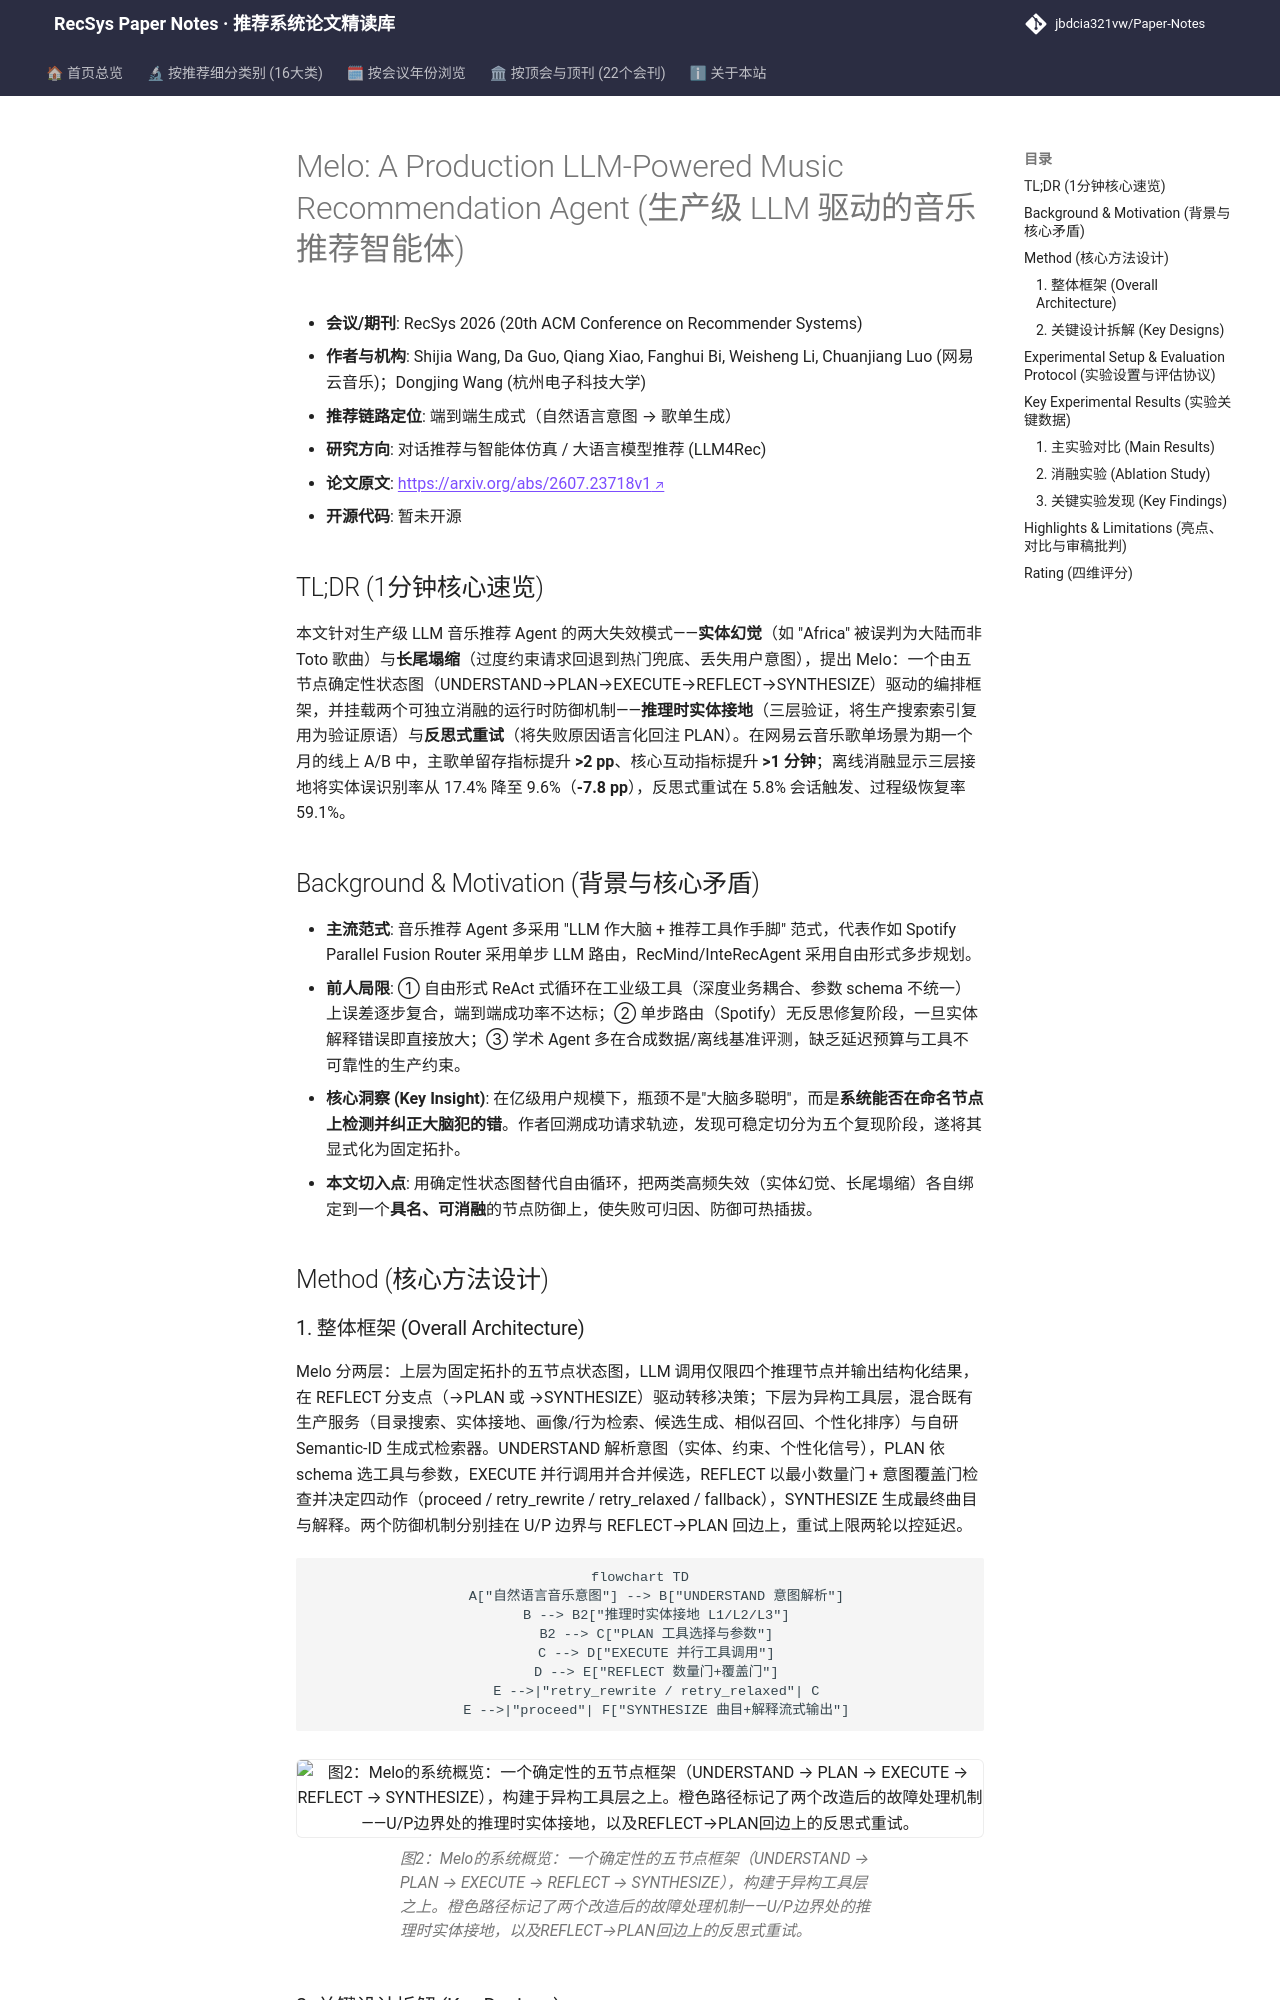

repository: jbdcia321vw/Paper-Notes · page: venues/RecSys/2026/agent_conversational_rec/melo_a_production_llm_powered_music_recommendation_agent/index.html · generator: mkdocs

---
title: "[Paper Note] Melo: A Production LLM-Powered Music Recommendation Agent"
description: "[RecSys 2026][对话推荐与智能体仿真] 网易云音乐生产级 LLM 音乐推荐 Agent，以五节点确定性状态图 + 推理时实体接地 + 反思式重试解决实体幻觉与长尾塌缩，线上 A/B 留存提升超 2pp。"
tags:
  - RecSys
  - 对话推荐与智能体仿真
  - 端到端生成式
  - LLM Agent 编排
  - 实体接地
  - 反思式重试
date: 2026-11-13
venue: RecSys
year: 2026
paper_url: "https://arxiv.org/abs/2607.23718"
code_url: ""
categories:
  - agent_conversational_rec
  - llm_rec
---

# Melo: A Production LLM-Powered Music Recommendation Agent (生产级 LLM 驱动的音乐推荐智能体)

- **会议/期刊**: RecSys 2026 (20th ACM Conference on Recommender Systems)
- **作者与机构**: Shijia Wang, Da Guo, Qiang Xiao, Fanghui Bi, Weisheng Li, Chuanjiang Luo (网易云音乐)；Dongjing Wang (杭州电子科技大学)
- **推荐链路定位**: 端到端生成式（自然语言意图 → 歌单生成）
- **研究方向**: 对话推荐与智能体仿真 / 大语言模型推荐 (LLM4Rec)
- **论文原文**: [https://arxiv.org/abs/2607.23718v1](https://arxiv.org/abs/2607.23718v1)
- **开源代码**: 暂未开源

## TL;DR (1分钟核心速览)

本文针对生产级 LLM 音乐推荐 Agent 的两大失效模式——**实体幻觉**（如 "Africa" 被误判为大陆而非 Toto 歌曲）与**长尾塌缩**（过度约束请求回退到热门兜底、丢失用户意图），提出 Melo：一个由五节点确定性状态图（UNDERSTAND→PLAN→EXECUTE→REFLECT→SYNTHESIZE）驱动的编排框架，并挂载两个可独立消融的运行时防御机制——**推理时实体接地**（三层验证，将生产搜索索引复用为验证原语）与**反思式重试**（将失败原因语言化回注 PLAN）。在网易云音乐歌单场景为期一个月的线上 A/B 中，主歌单留存指标提升 **>2 pp**、核心互动指标提升 **>1 分钟**；离线消融显示三层接地将实体误识别率从 17.4% 降至 9.6%（**-7.8 pp**），反思式重试在 5.8% 会话触发、过程级恢复率 59.1%。

## Background & Motivation (背景与核心矛盾)

- **主流范式**: 音乐推荐 Agent 多采用 "LLM 作大脑 + 推荐工具作手脚" 范式，代表作如 Spotify Parallel Fusion Router 采用单步 LLM 路由，RecMind/InteRecAgent 采用自由形式多步规划。
- **前人局限**: ① 自由形式 ReAct 式循环在工业级工具（深度业务耦合、参数 schema 不统一）上误差逐步复合，端到端成功率不达标；② 单步路由（Spotify）无反思修复阶段，一旦实体解释错误即直接放大；③ 学术 Agent 多在合成数据/离线基准评测，缺乏延迟预算与工具不可靠性的生产约束。
- **核心洞察 (Key Insight)**: 在亿级用户规模下，瓶颈不是"大脑多聪明"，而是**系统能否在命名节点上检测并纠正大脑犯的错**。作者回溯成功请求轨迹，发现可稳定切分为五个复现阶段，遂将其显式化为固定拓扑。
- **本文切入点**: 用确定性状态图替代自由循环，把两类高频失效（实体幻觉、长尾塌缩）各自绑定到一个**具名、可消融**的节点防御上，使失败可归因、防御可热插拔。

## Method (核心方法设计)
